Run: headless pygame with SDL's dummy video driver; simulated clock (each Clock.tick advances the game by its frame time, no real sleeping); random seed 0; keys injected as events and as key.get_pressed() state; mouse plan: one left click at the window centre at the start of phase 2, then a move to the lower-right quarter at the start of phase 3.
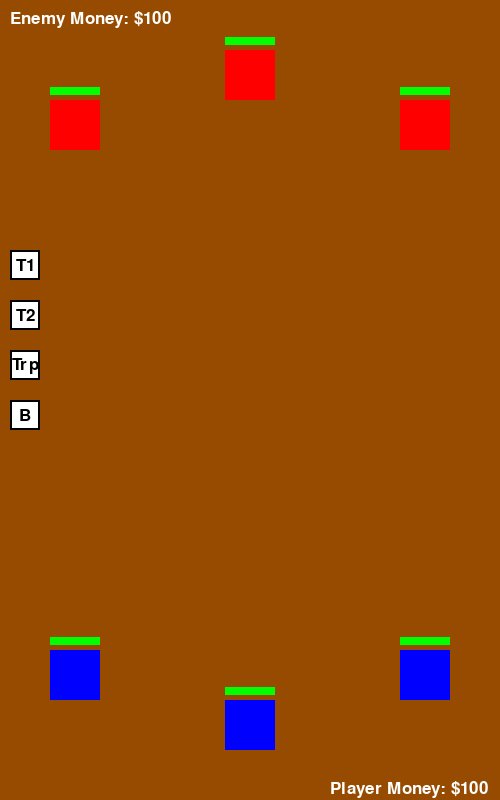
Frame 1 of 4 · flips 1–60 · no input
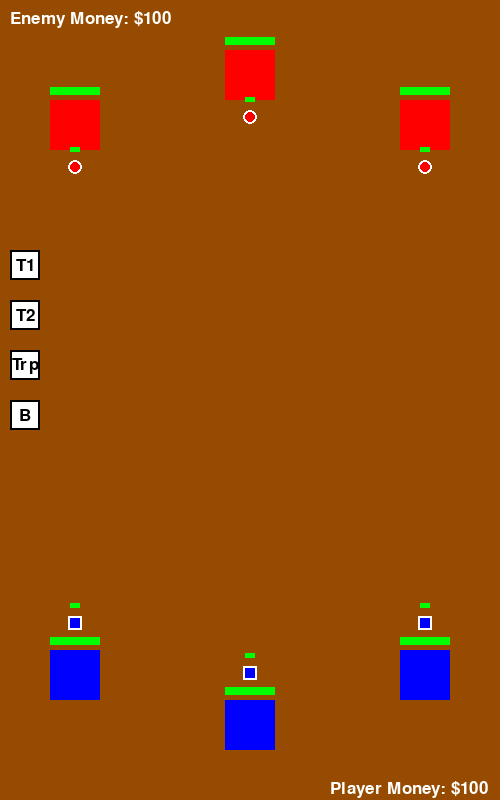
Frame 2 of 4 · flips 61–180 · clicked the window centre · tapped SPACE, RETURN · held RIGHT (→), D
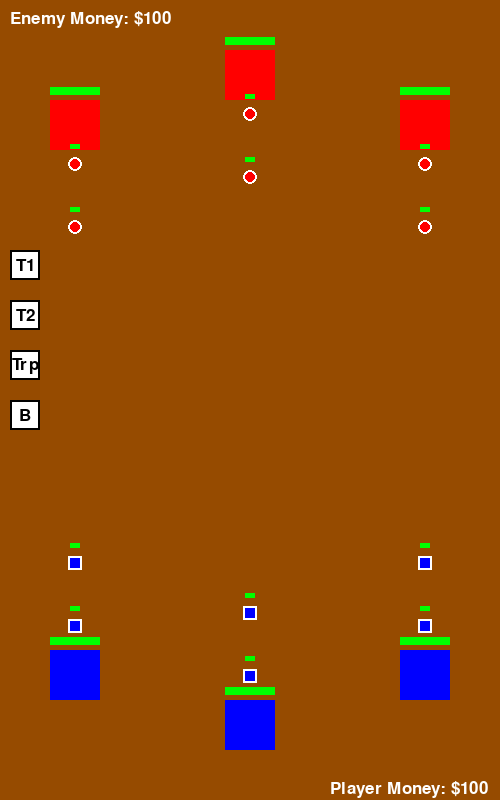
Frame 3 of 4 · flips 181–300 · moved the mouse to the lower-right quarter · held DOWN (↓), S
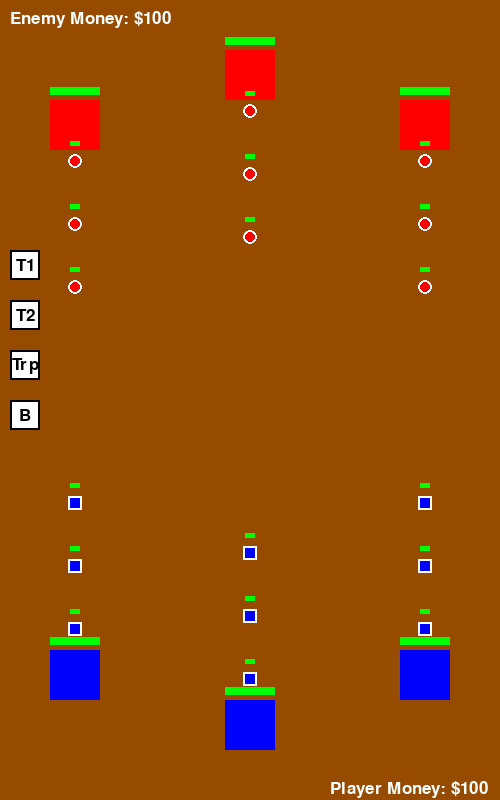
Frame 4 of 4 · flips 301–420 · held LEFT (←), A, UP (↑), W

The pygame program that drew these frames:

import pygame
import random

# Initialize Pygame
pygame.init()

# Screen dimensions and settings
SCREEN_WIDTH = 500
SCREEN_HEIGHT = 800
FPS = 60
screen = pygame.display.set_mode((SCREEN_WIDTH, SCREEN_HEIGHT))
pygame.display.set_caption("Blue vs Red")
clock = pygame.time.Clock()
font = pygame.font.Font(None, 26)

# Colors
WHITE = (255, 255, 255)
BROWN = (150,75,0)
BLACK = (0, 0, 0)
RED = (255, 0, 0)
GREEN = (0, 255, 0)
BLUE = (0, 0, 255)

# Game Variables
TOWER_SIZE = 50
BASE_SIZE = 100
TROOP_SIZE = 10
TROOP_SPEED = .5
SPAWN_INTERVAL = 2000  # in milliseconds
MONEY_INCREMENT = 10

# Classes
class Tower:
    def __init__(self, x, y, is_enemy=False):
        self.rect = pygame.Rect(x, y, TOWER_SIZE, TOWER_SIZE)
        self.health = 100
        self.max_health = 100  # For percentage calculation
        self.is_enemy = is_enemy
        self.spawn_interval = SPAWN_INTERVAL  # Instance-specific spawn interval
        self.attack_power = 1    
        self.last_spawn_time = pygame.time.get_ticks()  # Track last spawn time
        self.upgrades = {
            "health": {"value": 50, "cost": 50},
            "spawn_rate": {"value": -200, "cost": 100},  # Reduce spawn interval
            "attack": {"value": 1, "cost": 75},
        }
    def apply_upgrade(self, upgrade, player_money):
        """Apply an upgrade to this specific tower or base."""
        if self.is_enemy:
            return 0  # Do not allow upgrades for enemy towers

        if upgrade == "health" and player_money >= self.upgrades["health"]["cost"]:
            self.health = min(self.health + self.upgrades["health"]["value"], self.max_health)
            return self.upgrades["health"]["cost"]

        elif upgrade == "spawn_rate" and player_money >= self.upgrades["spawn_rate"]["cost"]:
            self.spawn_interval = max(500, self.spawn_interval + self.upgrades["spawn_rate"]["value"])
            return self.upgrades["spawn_rate"]["cost"]

        elif upgrade == "attack" and player_money >= self.upgrades["attack"]["cost"]:
            self.attack_power += self.upgrades["attack"]["value"]
            return self.upgrades["attack"]["cost"]

        return 0  # If upgrade is not applicable

    def draw_health_bar(self, screen):
        """Draw a health bar on top of the tower."""
        bar_width = self.rect.width
        bar_height = 8
        health_percentage = self.health / self.max_health
        green_width = int(bar_width * health_percentage)

        # Bar position
        bar_x = self.rect.x
        bar_y = self.rect.y - bar_height - 5

        # Draw background (red)
        pygame.draw.rect(screen, RED, (bar_x, bar_y, bar_width, bar_height))
        # Draw health (green)
        pygame.draw.rect(screen, GREEN, (bar_x, bar_y, green_width, bar_height))

    def shoot(self, troops):
        """Damage any troop within the tower's range."""
        for troop in troops:
            if self.rect.colliderect(troop.get_rect()):
                troop.health -= 1

    def spawn_troop(self, troops, current_time):
        """Spawn a troop at intervals specific to this tower."""
        if current_time - self.last_spawn_time > self.spawn_interval:
            x = self.rect.centerx
            y = self.rect.top if not self.is_enemy else self.rect.bottom - TROOP_SIZE
            direction = -1 if self.is_enemy else 1
            troops.append(Troop(x, y, direction, self.is_enemy))
            self.last_spawn_time = current_time

    def draw(self):
        """Render the tower on the screen."""
        pygame.draw.rect(screen, RED if self.is_enemy else BLUE, self.rect)
        # Draw health bar
        self.draw_health_bar(screen)


class Base(Tower):  # Base extends Tower for simplicity
    def __init__(self, x, y, is_enemy=False):
        super().__init__(x, y, is_enemy)
        self.health = 200  # Bases have more health
        self.max_health = 200  # For percentage calculation


    def draw(self):
        pygame.draw.rect(screen, RED if self.is_enemy else BLUE, self.rect)
        # Draw health bar
        self.draw_health_bar(screen)


class Troop:
    def __init__(self, x, y, direction, is_enemy=False):
        self.x = x
        self.y = y
        self.direction = direction
        self.is_enemy = is_enemy
        self.health = 10
        self.max_health = 10  # For calculating percentage
        self.size = TROOP_SIZE
        self.attacking = False  # Whether the troop is attacking
        self.attack_timer = 20  # Timer for the attack animation
        self.attack_phase = "retreat"  # "back" for retreat, "forward" for attack

    def draw_health_bar(self, screen):
        """Draw a health bar above the troop."""
        bar_width = self.size
        bar_height = 5
        health_percentage = self.health / self.max_health
        green_width = int(bar_width * health_percentage)
        
        # Bar position
        bar_x = self.x - bar_width // 2
        bar_y = self.y - self.size // 2 - bar_height - 10

        # Draw background (red)
        pygame.draw.rect(screen, RED, (bar_x, bar_y, bar_width, bar_height))
        # Draw health (green)
        pygame.draw.rect(screen, GREEN, (bar_x, bar_y, green_width, bar_height))

    def move(self, allies):
        """Handle movement and attacking animation."""
        if self.attacking:
            # Perform attack animation
            if self.attack_phase == "retreat":
                self.y += TROOP_SPEED * self.direction
                self.attack_timer -= 1
                if self.attack_timer <= 0:
                    self.attack_phase = "advance"
                    self.attack_timer = 100  # Reset timer for the next phase
            elif self.attack_phase == "advance":
                self.y -= TROOP_SPEED * self.direction
                self.attack_timer -= 1
                if self.attack_timer <= 0:
                    self.attack_phase = "retreat"
                    self.attack_timer = 100  # Reset timer for the next phase
        else:
            # Regular movement when not attacking
            self.avoid_allies(allies)
            self.y -= TROOP_SPEED * self.direction

    def avoid_allies(self, allies):
        """Adjust horizontal position to avoid overlapping with allies."""
        for ally in allies:
            if ally != self and self.get_rect().colliderect(ally.get_rect()):
                if self.x < ally.x:
                    self.x -= 1  # Move left to avoid collision
                else:
                    self.x += 1  # Move right to avoid collision

    def start_attack(self):
        """Start the attacking animation."""
        if not self.attacking:  # Prevent re-initializing
            self.attacking = True
            self.attack_phase = "retreat"
            self.attack_timer = 100  # Adjust for retreat duration

    def stop_attack(self):
        """Stop the attacking animation."""
        self.attacking = False
        self.attack_timer = 0
        self.attack_phase = "retreat"  # Reset for the next attack

    def draw(self, screen):
        if self.is_enemy:
            # Draw enemy troop (red circle with white border)
            pygame.draw.circle(screen, WHITE, (self.x, self.y), self.size // 2 + 2)  # Border
            pygame.draw.circle(screen, RED, (self.x, self.y), self.size // 2)  # Inner
        else:
            # Draw player's troop (blue square with white border)
            rect = pygame.Rect(self.x - self.size // 2, self.y - self.size // 2, self.size, self.size)
            pygame.draw.rect(screen, WHITE, rect.inflate(4, 4))  # Border
            pygame.draw.rect(screen, BLUE, rect)  # Inner

        # Draw the health bar
        self.draw_health_bar(screen)
    
    def get_rect(self):
        """Return a pygame.Rect for collision detection."""
        if self.is_enemy:
            # Treat the circle as a bounding square for simplicity
            return pygame.Rect(self.x - self.size // 2, self.y - self.size // 2, self.size, self.size)
        else:
            # Return the rectangle directly for the player's troop
            return pygame.Rect(self.x - self.size // 2, self.y - self.size // 2, self.size, self.size)


class Button:
    def __init__(self, x, y, width, height, text, callback):
        self.rect = pygame.Rect(x, y, width, height)
        self.text = text
        self.callback = callback

    def draw(self, screen, font, color=WHITE, text_color=BLACK):
        pygame.draw.rect(screen, color, self.rect)
        pygame.draw.rect(screen, BLACK, self.rect, 2)
        text_surface = font.render(self.text, True, text_color)
        screen.blit(
            text_surface,
            (self.rect.centerx - text_surface.get_width() // 2,
             self.rect.centery - text_surface.get_height() // 2)
        )

    def is_clicked(self, mouse_pos, mouse_pressed):
        return self.rect.collidepoint(mouse_pos) and mouse_pressed[0]  # Left click

# Functions
def upgrade_menu(screen, upgrades, player_money):
    """Display available upgrades dynamically."""
    menu_x, menu_y = 150, 350
    menu_width, menu_height = 200, len(upgrades) * 40 + 20

    # Draw menu background
    pygame.draw.rect(screen, WHITE, (menu_x, menu_y, menu_width, menu_height))
    pygame.draw.rect(screen, BLACK, (menu_x, menu_y, menu_width, menu_height), 2)

    # Render upgrade options
    font = pygame.font.Font(None, 26)
    for i, upgrade in enumerate(upgrades):
        upgrade_text = f"{upgrade['name']} (${upgrade['cost']})"
        text_surface = font.render(upgrade_text, True, BLACK)
        option_rect = pygame.Rect(menu_x + 10, menu_y + 10 + i * 40, menu_width - 20, 30)
        pygame.draw.rect(screen, GREEN if player_money >= upgrade['cost'] else RED, option_rect)
        pygame.draw.rect(screen, BLACK, option_rect, 2)
        screen.blit(
            text_surface,
            (option_rect.centerx - text_surface.get_width() // 2,
             option_rect.centery - text_surface.get_height() // 2)
        )

    return [(pygame.Rect(menu_x + 10, menu_y + 10 + i * 40, menu_width - 20, 30), upgrade)
            for i, upgrade in enumerate(upgrades)]


def draw_ui(player_money, enemy_money):
    font = pygame.font.Font(None, 26)
    player_money_text = font.render(f"Player Money: ${player_money}", True, WHITE)
    enemy_money_text = font.render(f"Enemy Money: ${enemy_money}", True, WHITE)
    screen.blit(player_money_text, (330, 780))
    screen.blit(enemy_money_text, (10, 10))


# Game Loop
def main():
    player_towers = [
        Tower(50, SCREEN_HEIGHT - 150),
        Tower(400, SCREEN_HEIGHT - 150),
        Base(SCREEN_WIDTH // 2 - BASE_SIZE // 4, SCREEN_HEIGHT - BASE_SIZE),
    ]
    enemy_towers = [
        Tower(50, 100, is_enemy=True),
        Tower(400, 100, is_enemy=True),
        Base(SCREEN_WIDTH // 2 - BASE_SIZE // 4, 50, is_enemy=True),
    ]
    player_troops = []
    enemy_troops = []

    player_money = 100
    enemy_money = 100

    buttons = [
        Button(10, 250, 30, 30, "T1", lambda: "tower1"),
        Button(10, 300, 30, 30, "T2", lambda: "tower2"),
        Button(10, 350, 30, 30, "Trp", lambda: "troops"),
        Button(10, 400, 30, 30, "B", lambda: "base"),
    ]

    selected_entity = None  # Currently selected upgradeable entity
    upgrade_options = []    # Options for the selected entity        # Tracks the position of the active menu

    running = True
    while running:
        screen.fill(BROWN)
        current_time = pygame.time.get_ticks()
        mouse_pos = pygame.mouse.get_pos()
        mouse_pressed = pygame.mouse.get_pressed()

        # Event Handling
        for event in pygame.event.get():
            if event.type == pygame.QUIT:
                running = False

        # Handle button clicks
        for button in buttons:
            if button.is_clicked(mouse_pos, mouse_pressed):
                selected_entity = button.callback()  # Select the corresponding entity
                # Set upgrade options based on the selected entity
                if selected_entity == "tower1":
                    upgrade_options = player_towers[0].upgrades
                elif selected_entity == "tower2":
                    upgrade_options = player_towers[1].upgrades
                elif selected_entity == "troops":
                    upgrade_options = [
                        {"name": "Health +10", "cost": 50, "action": "health"},
                        {"name": "Spd +0.1", "cost": 75, "action": "speed"},
                        {"name": "Dmg +1", "cost": 100, "action": "damage"},
                    ]
                elif selected_entity == "base":
                    upgrade_options = player_towers[2].upgrades

        # Draw buttons
        for button in buttons:
            button.draw(screen, font)

        # Display the upgrade menu for the selected entity
        if selected_entity:
            options_rects = upgrade_menu(screen, upgrade_options, player_money)

            # Handle menu interactions
            if mouse_pressed[0]:  # Left click
                for option_rect, upgrade in options_rects:
                    if option_rect.collidepoint(mouse_pos):
                        # Apply upgrade logic here
                        if selected_entity.startswith("tower"):
                            tower_index = int(selected_entity[-1]) - 1
                            cost = player_towers[tower_index].apply_upgrade(upgrade["action"], player_money)
                            if cost > 0:
                                player_money -= cost
                        elif selected_entity == "troops":
                            if upgrade["action"] == "health" and player_money >= upgrade["cost"]:
                                TROOP_HEALTH += 10
                                player_money -= upgrade["cost"]
                            elif upgrade["action"] == "speed" and player_money >= upgrade["cost"]:
                                TROOP_SPEED += 0.1
                                player_money -= upgrade["cost"]
                            elif upgrade["action"] == "damage" and player_money >= upgrade["cost"]:
                                TROOP_DAMAGE += 1
                                player_money -= upgrade["cost"]

        for tower in player_towers:
            tower.spawn_troop(player_troops, current_time)  # Player troops spawn from player towers
        for tower in enemy_towers:
            tower.spawn_troop(enemy_troops, current_time)  # Enemy troops spawn from enemy towers


        # Move player troops, checking for collisions with enemy troops
        for player_troop in player_troops:
            player_troop.move(player_troops)

        # Move enemy troops, checking for collisions with player troops
        for enemy_troop in enemy_troops:
            enemy_troop.move(enemy_troops)

        # Example collision handling in game loop
        for player_troop in player_troops:
            player_collision = False  # Tracks if this player troop is colliding with any enemy
            for enemy_troop in enemy_troops:
                if player_troop.get_rect().colliderect(enemy_troop.get_rect()):
                    player_collision = True
                    # Stop movement and initiate attack
                    player_troop.start_attack()
                    enemy_troop.start_attack()

                    # Reduce health
                    player_troop.health -= 0.1
                    enemy_troop.health -= 0.1
                    
            # Resume movement if no collisions occurred
            if not player_collision:
                player_troop.stop_attack()

        for enemy_troop in enemy_troops:
            enemy_collision = False  # Tracks if this enemy troop is colliding with any player
            for player_troop in player_troops:
                if enemy_troop.get_rect().colliderect(player_troop.get_rect()):
                    enemy_collision = True

            # Resume movement if no collisions occurred
            if not enemy_collision:
                enemy_troop.stop_attack()


        # Update money based on dead troops
        player_money += len([troop for troop in enemy_troops if troop.health <= 0]) * MONEY_INCREMENT
        enemy_money += len([troop for troop in player_troops if troop.health <= 0]) * MONEY_INCREMENT

        # Remove dead troops
        player_troops = [troop for troop in player_troops if troop.health > 0]
        enemy_troops = [troop for troop in enemy_troops if troop.health > 0]


        # Draw everything
        for tower in player_towers + enemy_towers:
            tower.draw()  # Ensure tower also takes screen as a parameter if needed
        for troop in player_troops + enemy_troops:
            troop.draw(screen)  # Pass the screen object here

        draw_ui(player_money, enemy_money)

        # Victory condition
        if any(base.health <= 0 for base in player_towers + enemy_towers if isinstance(base, Base)):
            running = False

        pygame.display.flip()
        clock.tick(FPS)

    pygame.quit()


if __name__ == "__main__":
    main()
